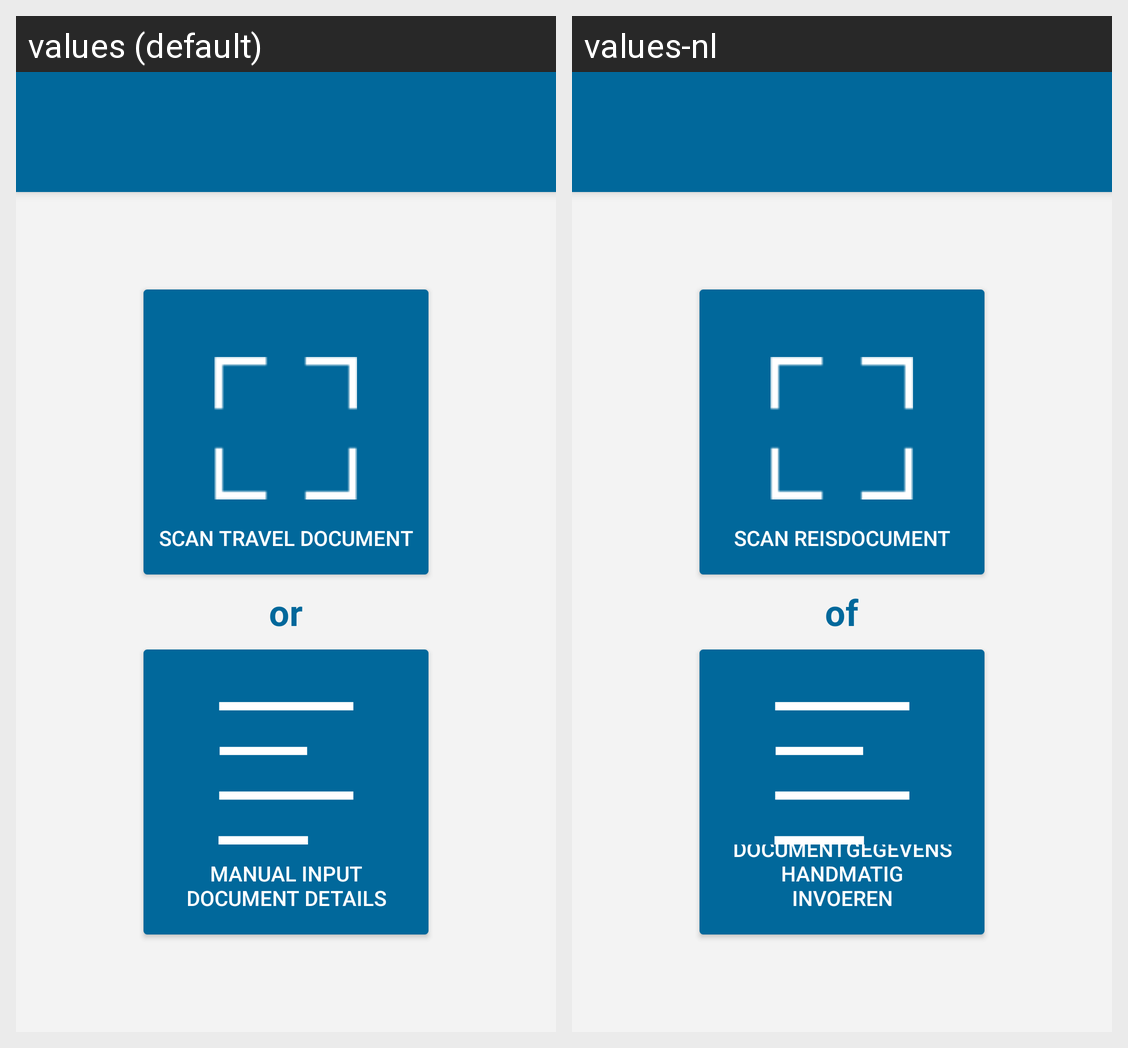

Strings drawn on this Android screen and how each of the app's shown locales translates them:
Android screen res/layout/activity_main.xml rendered under 2 locales, left to right: values (default), values-nl. Device: Nexus 5 (rendered at 1080×1920; each locale shown at half size, 540×960, under a caption strip naming it); theme AppTheme.
Strings drawn on this screen, with the default value and each locale's value (text and hints the layout hard-codes, and strings that could not be matched under every locale, appear in the picture but are not listed):

start_OCR
  values: Scan travel document
  values-nl: Scan reisdocument

choice
  values: or
  values-nl: of

manual_input_button
  values: Manual input document details
  values-nl: Documentgegevens handmatig invoeren
